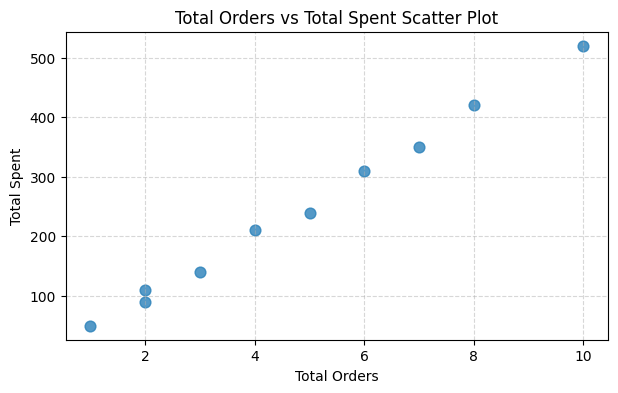
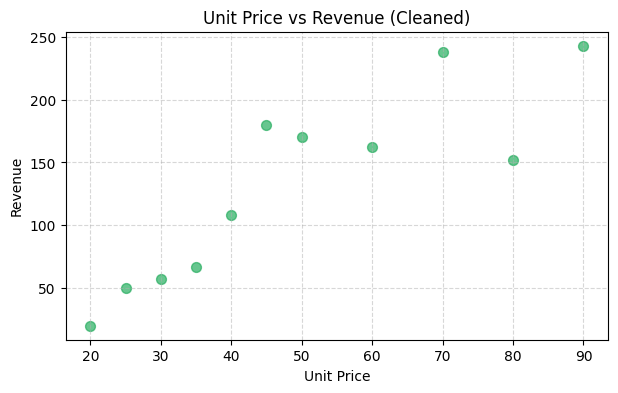
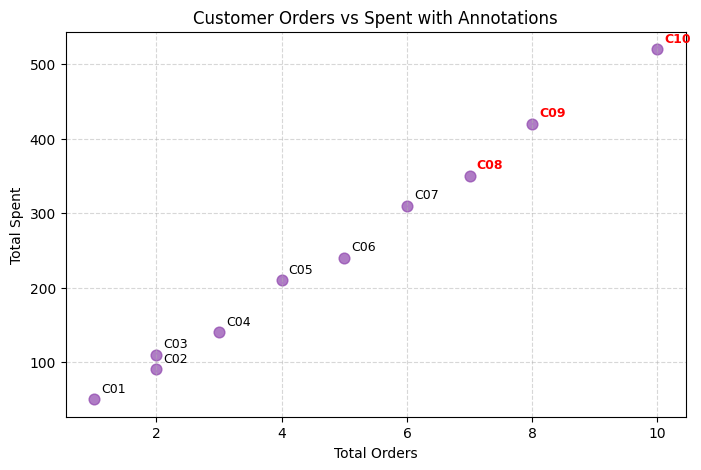
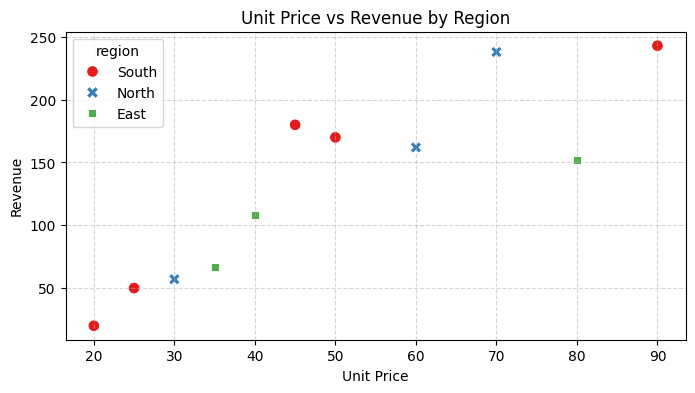
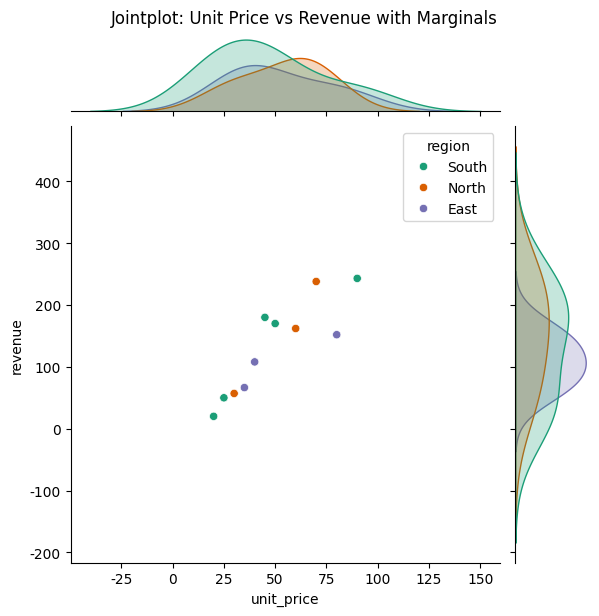
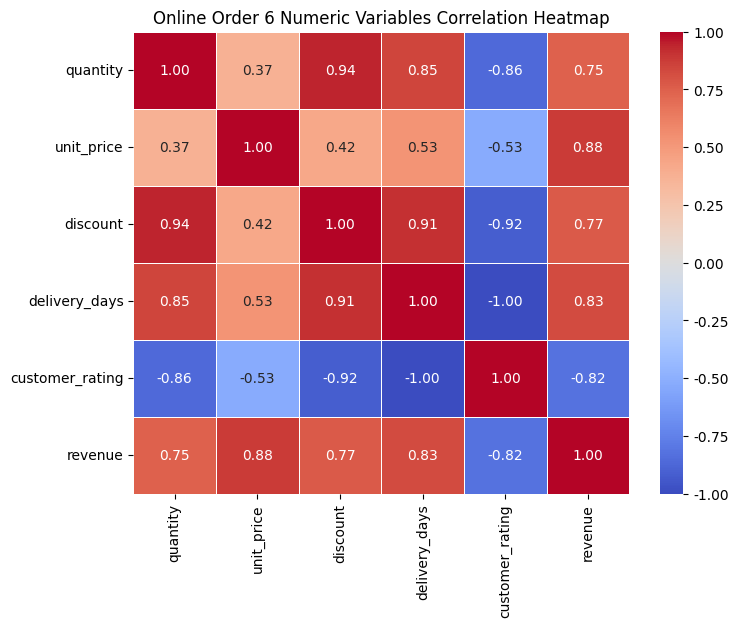
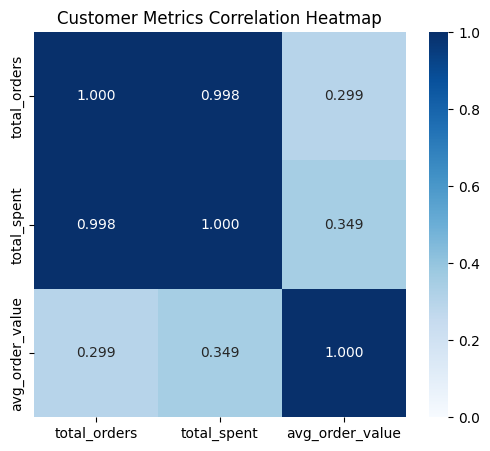
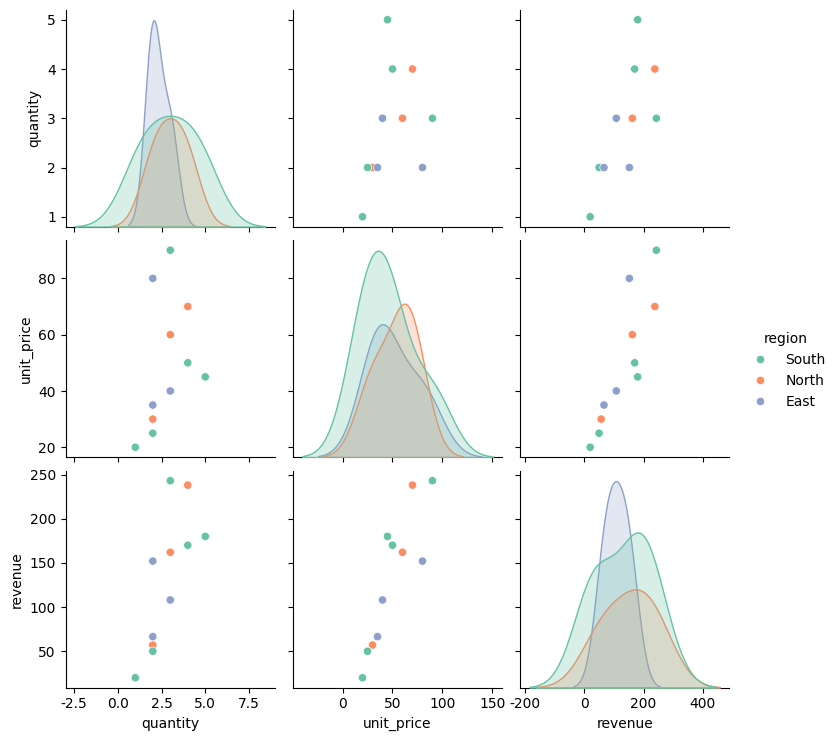
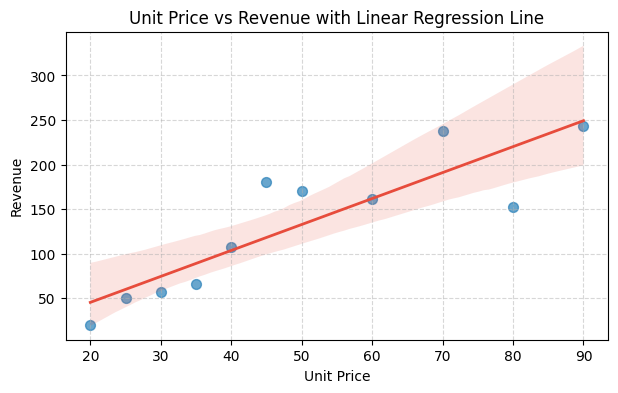

Recreate these plots in Python, in order.
import platform
import numpy as np
import pandas as pd
import matplotlib.pyplot as plt
import seaborn as sns

if platform.system() == 'Windows':
    plt.rcParams['font.family'] = 'Malgun Gothic'
elif platform.system() == 'Darwin':
    plt.rcParams['font.family'] = 'AppleGothic'
else:
    plt.rcParams['font.family'] = 'NanumGothic'
plt.rcParams['axes.unicode_minus'] = False

# 고객별 주문 요약 가상 데이터 (10명)
summary = pd.DataFrame({
    'customer_id': [f'C{i:02d}' for i in range(1, 11)],
    'total_orders': [1, 2, 2, 3, 4, 5, 6, 7, 8, 10],
    'total_spent': [50, 90, 110, 140, 210, 240, 310, 350, 420, 520],
    'avg_order_value': [50.0, 45.0, 55.0, 46.67, 52.5, 48.0, 51.67, 50.0, 52.5, 52.0],
    'tier': ['Bronze', 'Bronze', 'Bronze', 'Silver', 'Silver',
             'Silver', 'Gold', 'Gold', 'Gold', 'Gold']
})

# 온라인 주문 가상 데이터 (결측치 1건 포함, 12행)
online = pd.DataFrame({
    'order_id': range(101, 113),
    'region': ['South', 'North', 'South', 'East', 'North', 'South',
               'East', 'North', 'South', 'East', 'North', 'South'],
    'quantity': [1, 2, 2, 3, 1, 4, 2, 3, 5, 2, 4, 3],
    'unit_price': [20.0, 30.0, 25.0, 40.0, None, 50.0, 35.0, 60.0, 45.0, 80.0, 70.0, 90.0],
    'discount': [0.00, 0.05, 0.00, 0.10, 0.05, 0.15, 0.05, 0.10, 0.20, 0.05, 0.15, 0.10],
    'delivery_days': [2, 3, 2, 5, 4, 6, 3, 7, 8, 4, 9, 5],
    'customer_rating': [4.8, 4.5, 4.7, 3.8, 4.2, 3.5, 4.4, 3.2, 3.0, 4.1, 2.8, 3.9],
    'revenue': [20.0, 57.0, 50.0, 108.0, None, 170.0, 66.5, 162.0, 180.0, 152.0, 238.0, 243.0]
})

# 연도·월별 주가/매출 피벗 히트맵용 데이터
monthly_perf = pd.DataFrame({
    'year': [2024, 2024, 2024, 2024, 2025, 2025, 2025, 2025],
    'month': [1, 2, 3, 4, 1, 2, 3, 4],
    'close_avg': [110.0, 140.0, 135.0, 160.0, 210.0, 240.0, 255.0, 280.0]
})

# 문제 1 풀이
plt.figure(figsize=(7, 4))
plt.scatter(summary['total_orders'], summary['total_spent'], color='#2980b9', alpha=0.8, s=60)
plt.xlabel('Total Orders')
plt.ylabel('Total Spent')
plt.title('Total Orders vs Total Spent Scatter Plot')
plt.grid(True, linestyle='--', alpha=0.5)
plt.show()


# 문제 2 풀이
online_clean = online.dropna(subset=['unit_price', 'revenue']).copy()
print(f"제거 전: {len(online)}건, 제거 후: {len(online_clean)}건")

plt.figure(figsize=(7, 4))
plt.scatter(online_clean['unit_price'], online_clean['revenue'], color='#27ae60', alpha=0.7, s=50)
plt.xlabel('Unit Price')
plt.ylabel('Revenue')
plt.title('Unit Price vs Revenue (Cleaned)')
plt.grid(True, linestyle='--', alpha=0.5)
plt.show()


# 문제 3 풀이
plt.figure(figsize=(8, 5))
plt.scatter(summary['total_orders'], summary['total_spent'], color='#8e44ad', alpha=0.7, s=60)

# 주문 횟수 상위 3명(또는 전체 포인트)에 고객 ID 주석 추가
top3_orders = summary.nlargest(3, 'total_orders')
for idx, row in summary.iterrows():
    plt.annotate(
        row['customer_id'],
        (row['total_orders'], row['total_spent']),
        textcoords="offset points",
        xytext=(5, 5),
        fontsize=9,
        fontweight='bold' if row['customer_id'] in top3_orders['customer_id'].values else 'normal',
        color='red' if row['customer_id'] in top3_orders['customer_id'].values else 'black'
    )

plt.xlabel('Total Orders')
plt.ylabel('Total Spent')
plt.title('Customer Orders vs Spent with Annotations')
plt.grid(True, linestyle='--', alpha=0.5)
plt.show()


# 문제 4 풀이
r = summary['total_orders'].corr(summary['total_spent'])
print(f"주문 횟수와 총 구매금액의 피어슨 상관계수(r): {r:.4f}")


# 문제 5 풀이
r_qty = online_clean['quantity'].corr(online_clean['revenue'])
r_price = online_clean['unit_price'].corr(online_clean['revenue'])

print(f"수량(quantity)과 매출의 상관계수   : {r_qty:.4f}")
print(f"단가(unit_price)와 매출의 상관계수 : {r_price:.4f}")


# 문제 6 풀이
plt.figure(figsize=(8, 4))
sns.scatterplot(
    data=online_clean,
    x='unit_price',
    y='revenue',
    hue='region',
    style='region',
    s=70,
    palette='Set1'
)
plt.title('Unit Price vs Revenue by Region')
plt.xlabel('Unit Price')
plt.ylabel('Revenue')
plt.grid(True, linestyle='--', alpha=0.5)
plt.show()


# 문제 7 풀이
g = sns.jointplot(
    data=online_clean,
    x='unit_price',
    y='revenue',
    hue='region',
    palette='Dark2',
    height=6
)
g.fig.suptitle('Jointplot: Unit Price vs Revenue with Marginals', y=1.02)
plt.show()


# 문제 8 풀이
num_cols = ['quantity', 'unit_price', 'discount', 'delivery_days', 'customer_rating', 'revenue']
corr_matrix = online[num_cols].corr()

plt.figure(figsize=(8, 6))
sns.heatmap(
    corr_matrix,
    annot=True,
    fmt='.2f',
    cmap='coolwarm',
    vmin=-1,
    vmax=1,
    linewidths=0.5
)
plt.title('Online Order 6 Numeric Variables Correlation Heatmap')
plt.show()


# 문제 9 풀이
cust_corr = summary[['total_orders', 'total_spent', 'avg_order_value']].corr()

plt.figure(figsize=(6, 5))
sns.heatmap(cust_corr, annot=True, fmt='.3f', cmap='Blues', vmin=0, vmax=1)
plt.title('Customer Metrics Correlation Heatmap')
plt.show()


# 문제 10 풀이
pair_cols = ['quantity', 'unit_price', 'revenue']
sns.pairplot(online_clean[pair_cols + ['region']], hue='region', palette='Set2')
plt.show()


# 문제 11 풀이
plt.figure(figsize=(7, 4))
sns.regplot(
    data=online_clean,
    x='unit_price',
    y='revenue',
    scatter_kws={'color': '#2980b9', 'alpha': 0.7, 's': 50},
    line_kws={'color': '#e74c3c', 'linewidth': 2}
)
plt.title('Unit Price vs Revenue with Linear Regression Line')
plt.xlabel('Unit Price')
plt.ylabel('Revenue')
plt.grid(True, linestyle='--', alpha=0.5)
plt.show()


# 문제 12 풀이
print("""
[상관관계와 인과관계 비판적 해석 보고서]

1. 관측된 높은 상관관계:
   - 주문 배송 소요 일수(delivery_days)와 고객 평점(customer_rating) 간에 r = -0.90에 달하는 매우 강한 음의 상관관계가 확인됨.

2. 비판적 검토: 이것은 인과관계인가?
   - 상관관계(Correlation): 단순히 배송일수가 긴 주문에서 평점이 낮게 관측되는 '동시 발생성(Co-occurrence)'만을 의미함.
   - 인과관계(Causation): "배송 지연이 직접적인 원인이 되어 고객이 평점을 깎았다"는 성립하려면 다음 조건이 충족되어야 함:
     ① 시간적 선행성 (배송 지연이 평점 부여보다 앞서야 함)
     ② 제3의 외생 변수 배제 (외생 변수가 두 사건을 동시에 일으키지 않았음을 입증)
     ③ 비허위성 (Spurious correlation 배제)

3. 잠재적 교란 요인(Confounding Factors):
   - 대형/복합 전자기기(Tech)는 제품 자체의 결함률이나 초기 설치 난이도가 높아 원래 평점이 낮고, 제품 부피가 커 배송도 오래 걸릴 수 있음 (상품군이 교란 요인).
   - 따라서 물류 배송 속도만 개선한다고 해서 평점이 즉각적으로 반등할 것이라고 단정할 수 없으며, A/B 테스트나 고객 불만 텍스트 분석이 병행되어야 함.
""")
